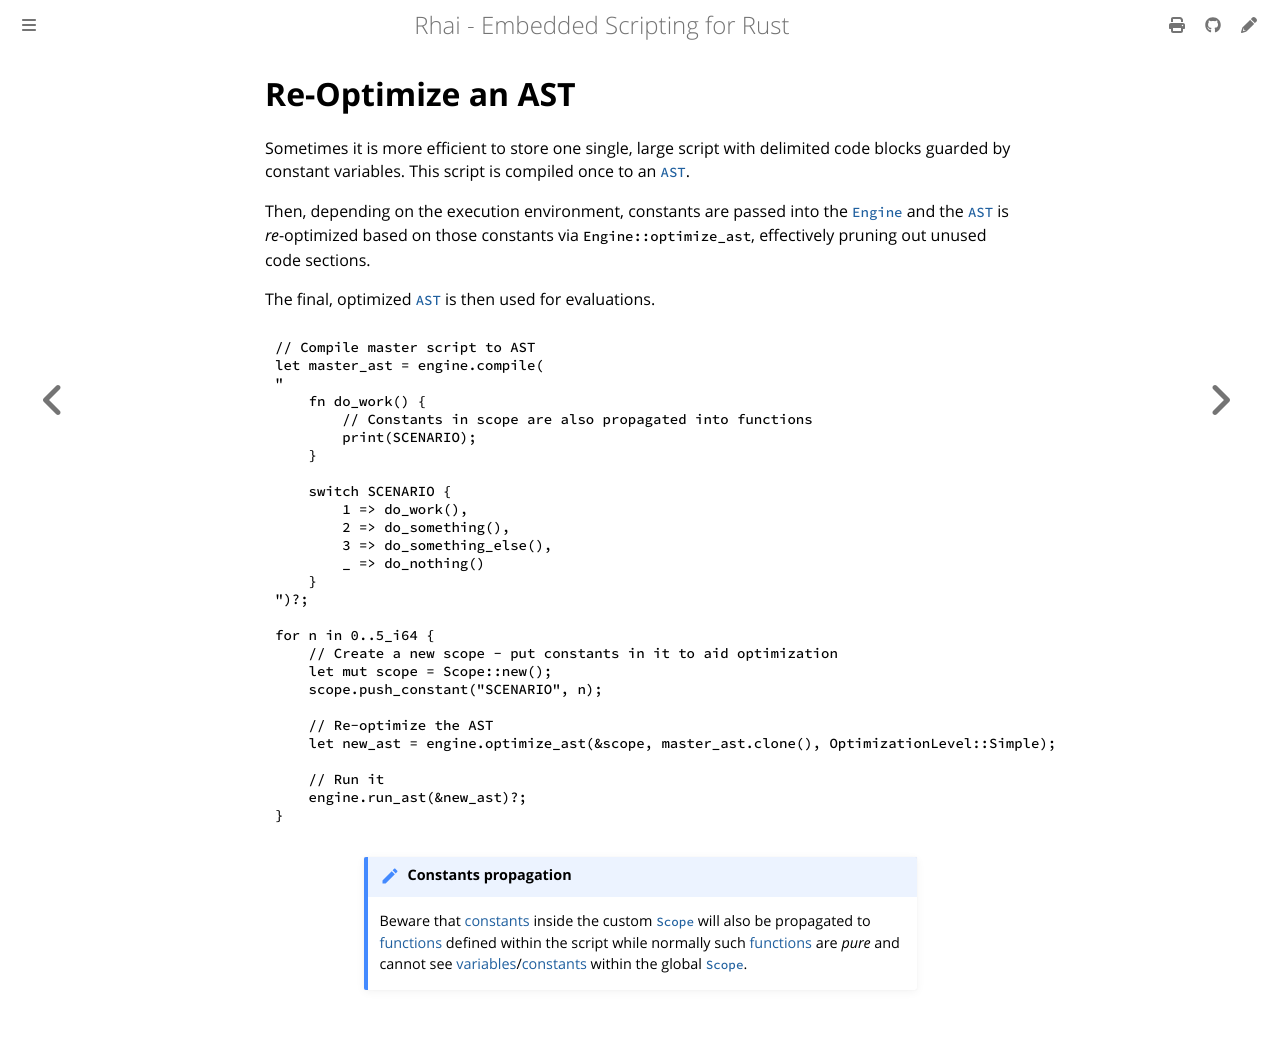

repository: rhaiscript/book · page: engine/optimize/reoptimize.html · generator: mdbook

Re-Optimize an AST
==================

{{#include ../../links.md}}

Sometimes it is more efficient to store one single, large script with delimited code blocks guarded by
constant variables.  This script is compiled once to an [`AST`].

Then, depending on the execution environment, constants are passed into the [`Engine`] and the
[`AST`] is _re_-optimized based on those constants via `Engine::optimize_ast`, effectively pruning
out unused code sections.

The final, optimized [`AST`] is then used for evaluations.

```rust
// Compile master script to AST
let master_ast = engine.compile(
"
    fn do_work() {
        // Constants in scope are also propagated into functions
        print(SCENARIO);
    }

    switch SCENARIO {
        1 => do_work(),
        2 => do_something(),
        3 => do_something_else(),
        _ => do_nothing()
    }
")?;

for n in 0..5_i64 {
    // Create a new scope - put constants in it to aid optimization
    let mut scope = Scope::new();
    scope.push_constant("SCENARIO", n);

    // Re-optimize the AST
    let new_ast = engine.optimize_ast(&scope, master_ast.clone(), OptimizationLevel::Simple);

    // Run it
    engine.run_ast(&new_ast)?;
}
```

```admonish note.small "Constants propagation"

Beware that [constants] inside the custom [`Scope`] will also be propagated to [functions] defined
within the script while normally such [functions] are _pure_ and cannot see [variables]/[constants]
within the global [`Scope`].
```
